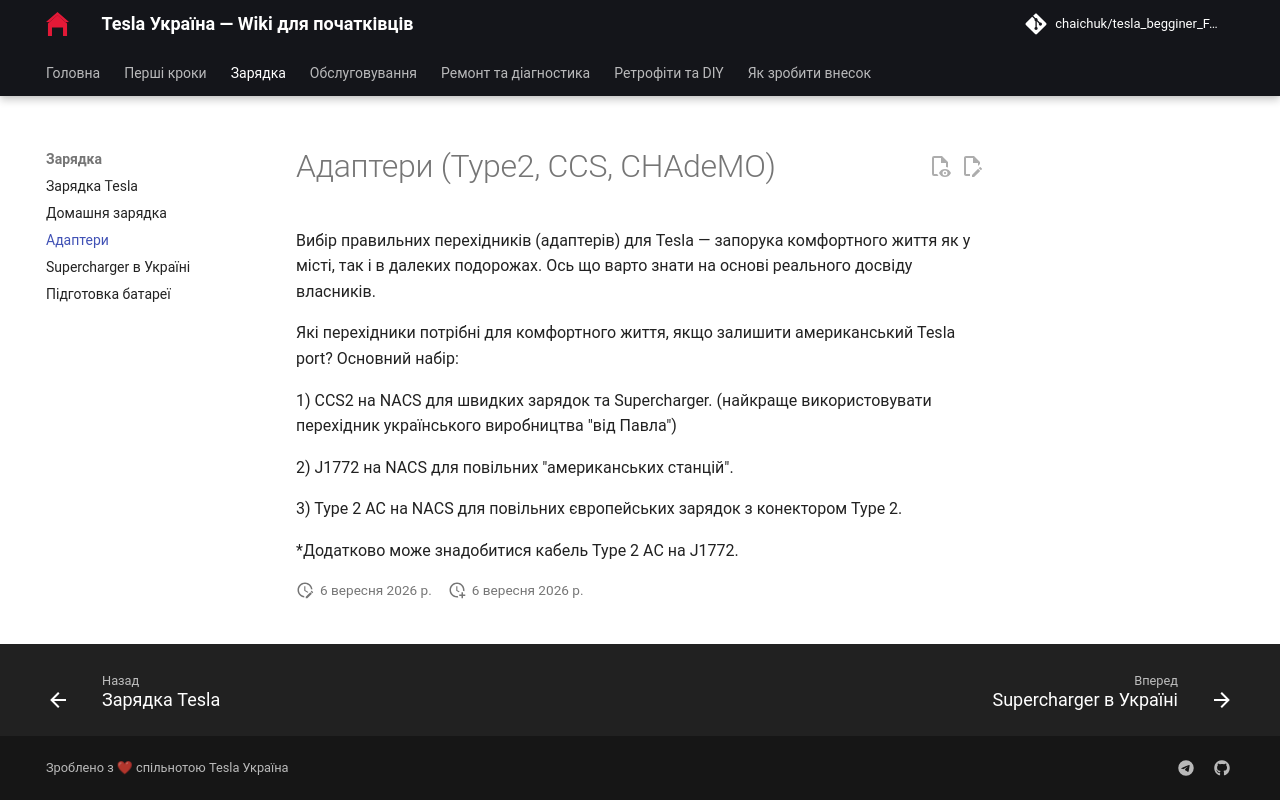

repository: chaichuk/tesla_begginer_FAQ · page: charging/adapters/index.html · generator: mkdocs

# Адаптери (Type2, CCS, CHAdeMO)

Вибір правильних перехідників (адаптерів) для Tesla — запорука комфортного життя як у місті, так і в далеких подорожах. Ось що варто знати на основі реального досвіду власників.

Які перехідники потрібні для комфортного життя, якщо залишити американський Tesla port? Основний набір:&#x20;

1\) CCS2 на NACS для швидких зарядок та Supercharger. (найкраще використовувати перехідник українського виробництва "від Павла")

&#x20;2\) J1772 на NACS для повільних "американських станцій".&#x20;

3\) Type 2 AC на NACS для повільних європейських зарядок з конектором Type 2.&#x20;

\*Додатково може знадобитися кабель Type 2 AC на J1772.
